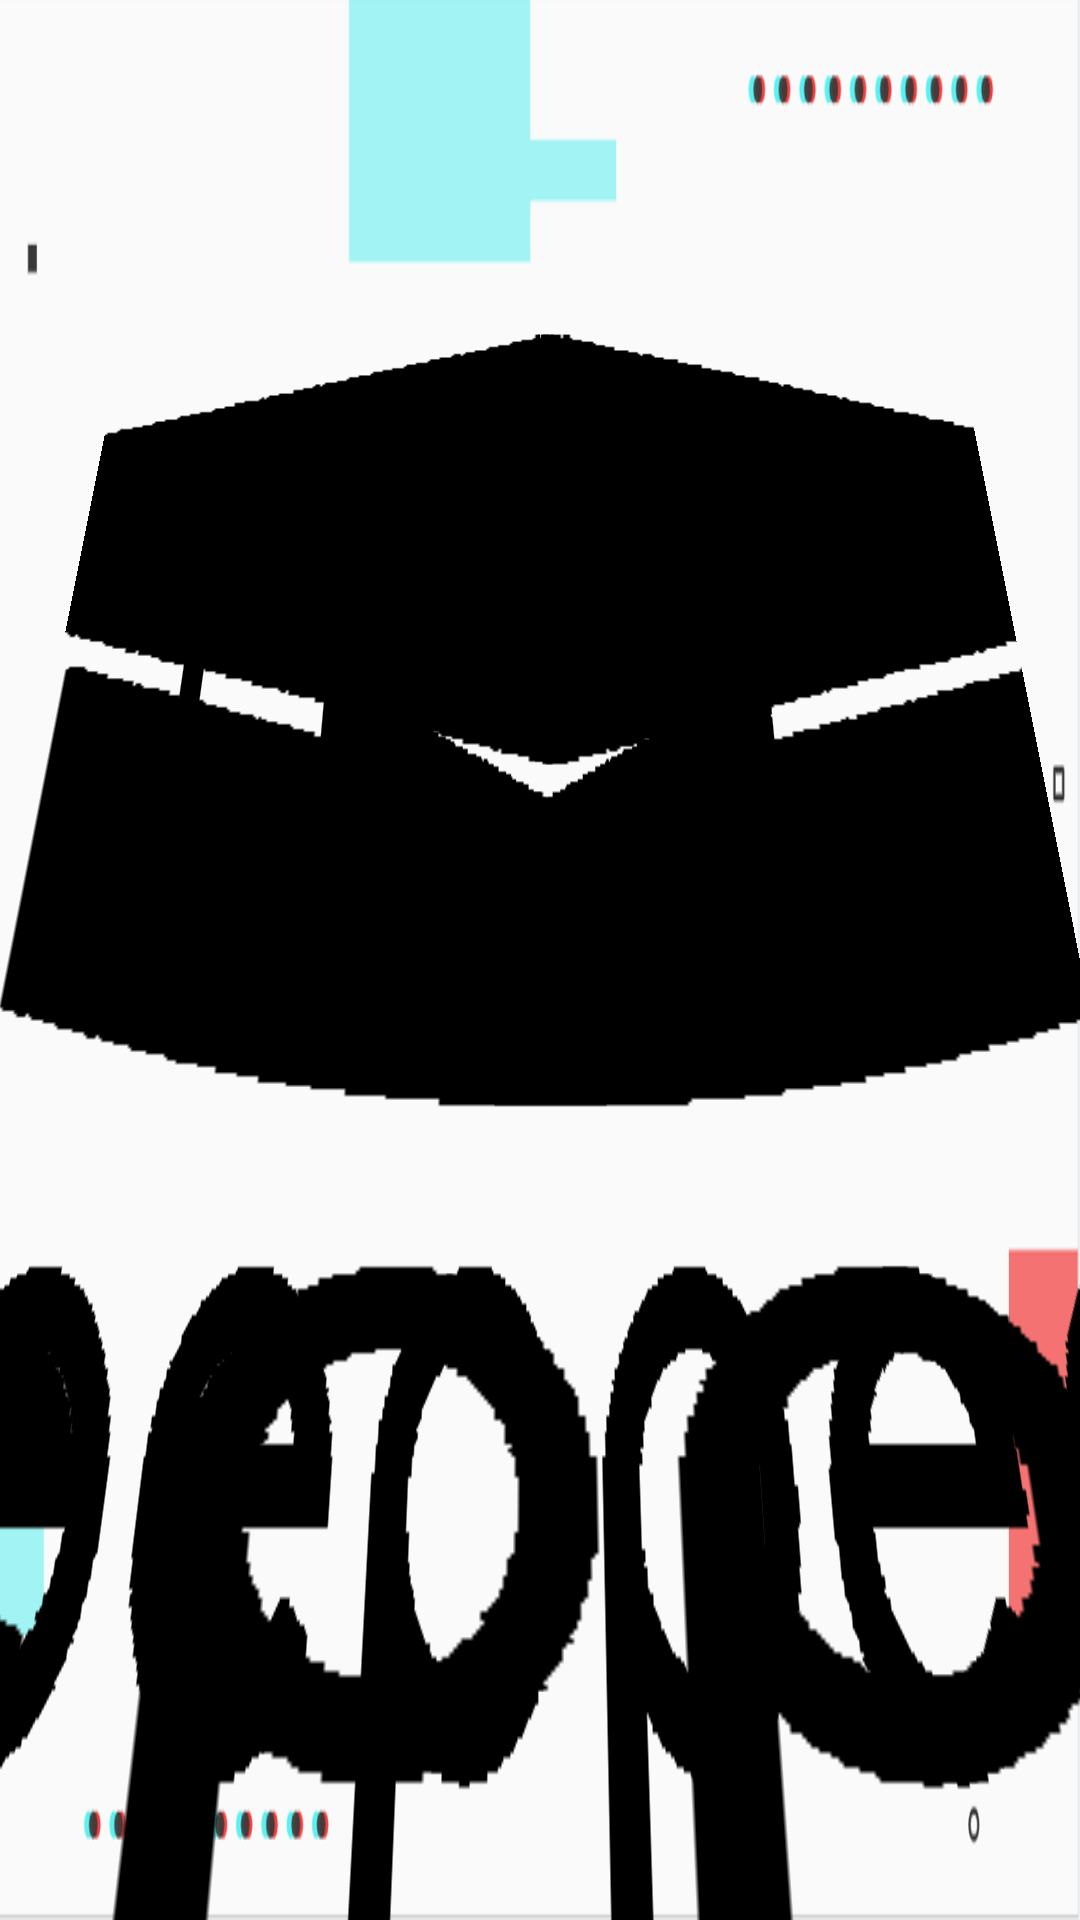

Write the Android layout XML for this screen, with the resource values it uses.
<!-- AndroidManifest.xml: application theme Theme.PepperProfesor -->
<!-- res/layout/fragment_title.xml -->
<?xml version="1.0" encoding="utf-8"?>
<androidx.constraintlayout.widget.ConstraintLayout xmlns:android="http://schemas.android.com/apk/res/android"
    xmlns:app="http://schemas.android.com/apk/res-auto"
    xmlns:tools="http://schemas.android.com/tools"
    android:id="@+id/frameLayout2"
    android:layout_width="match_parent"
    android:layout_height="match_parent"
    android:background="@drawable/fondoazulyrojo"
    android:screenOrientation="landscape"
    tools:context=".fragment.TitleFragment">

    <ImageButton
        android:id="@+id/logo"
        android:layout_width="wrap_content"
        android:layout_height="wrap_content"
        android:background="@drawable/pepperbirrete"
        android:contentDescription="@string/logo"
        android:rotationX="12"
        android:src="@drawable/pepperbirrete"
        app:layout_constraintBottom_toBottomOf="parent"
        app:layout_constraintEnd_toEndOf="parent"
        app:layout_constraintHorizontal_bias="0.5"
        app:layout_constraintStart_toStartOf="parent"
        app:layout_constraintTop_toTopOf="parent" />

</androidx.constraintlayout.widget.ConstraintLayout>
<!-- resources referenced by this layout -->
<resources>
  <!-- drawable fondoazulyrojo: png bitmap (drawable, 21609 bytes) -->
  <!-- drawable pepperbirrete: png bitmap (drawable, 10286 bytes) -->
  <string name="logo">logo</string>
  <style name="Theme.PepperProfesor" parent="Theme.MaterialComponents.DayNight.DarkActionBar">
          
          <item name="colorPrimary">@color/purple_500</item>
          <item name="colorPrimaryVariant">@color/purple_700</item>
          <item name="colorOnPrimary">@color/white</item>
          
          <item name="colorSecondary">@color/teal_200</item>
          <item name="colorSecondaryVariant">@color/teal_700</item>
          <item name="colorOnSecondary">@color/black</item>
          
          <item name="android:statusBarColor" tools:targetApi="l">?attr/colorPrimaryVariant</item>
          
      </style>
  <color name="purple_500">#FF6200EE</color>
  <color name="purple_700">#FF3700B3</color>
  <color name="white">#FFFFFFFF</color>
  <color name="teal_200">#FF03DAC5</color>
  <color name="teal_700">#FF018786</color>
  <color name="black">#FF000000</color>
</resources>
